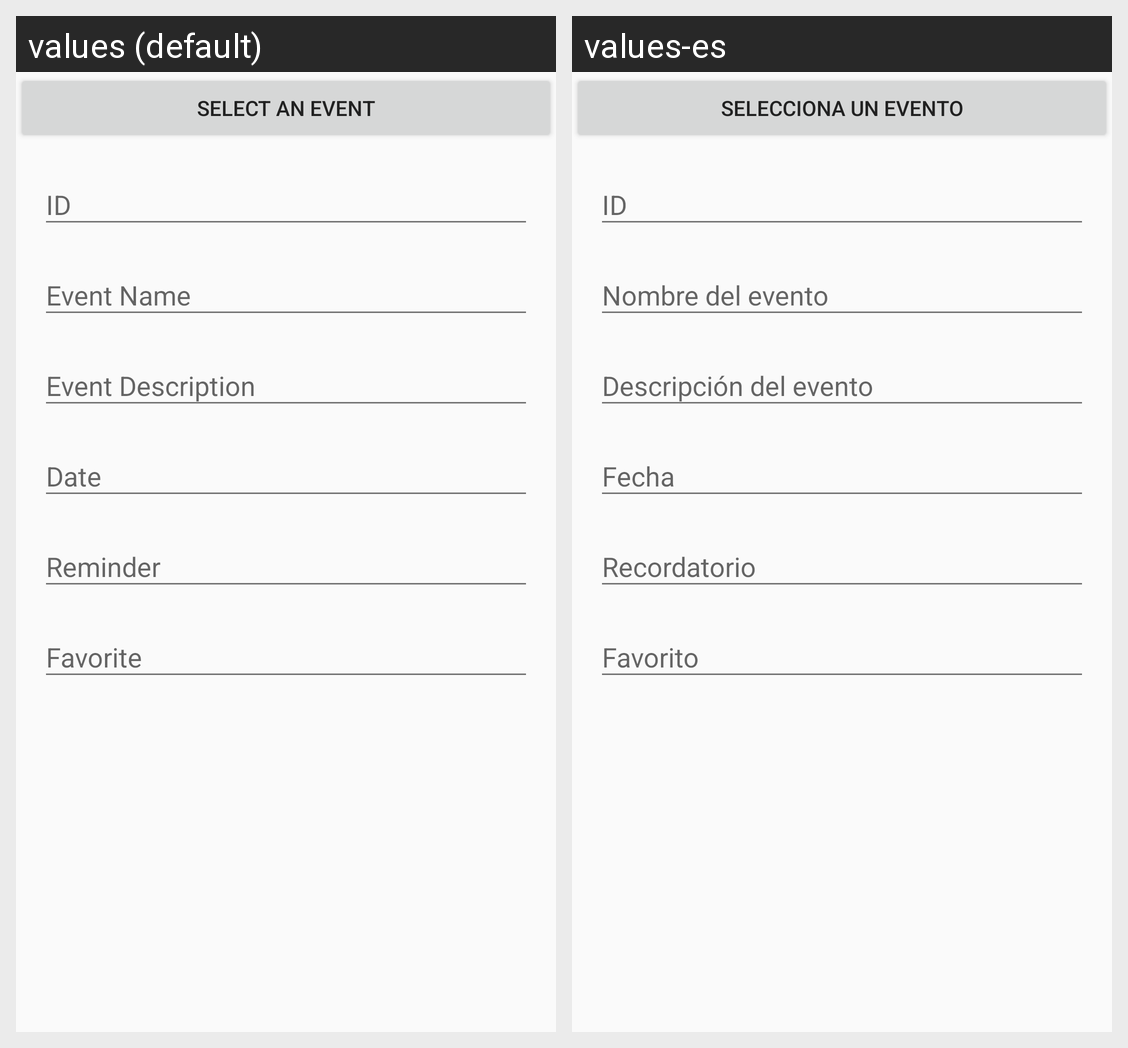

Translations of the strings shown on this Android screen, per locale in the grid:
Android screen res/layout/activity_tasker_edit_event.xml rendered under 2 locales, left to right: values (default), values-es. Device: Nexus 5 (rendered at 1080×1920; each locale shown at half size, 540×960, under a caption strip naming it); theme AppTheme.
Strings drawn on this screen, with the default value and each locale's value (text and hints the layout hard-codes, and strings that could not be matched under every locale, appear in the picture but are not listed):

tasker_edit_select_an_event
  values: Select an Event
  values-es: Selecciona un evento

event_details_id
  values: ID
  values-es: ID  [not translated; the default value is used]

event_details_name
  values: Event Name
  values-es: Nombre del evento

event_details_description
  values: Event Description
  values-es: Descripción del evento

event_details_date
  values: Date
  values-es: Fecha

event_details_reminder
  values: Reminder
  values-es: Recordatorio

event_details_favorite
  values: Favorite
  values-es: Favorito
